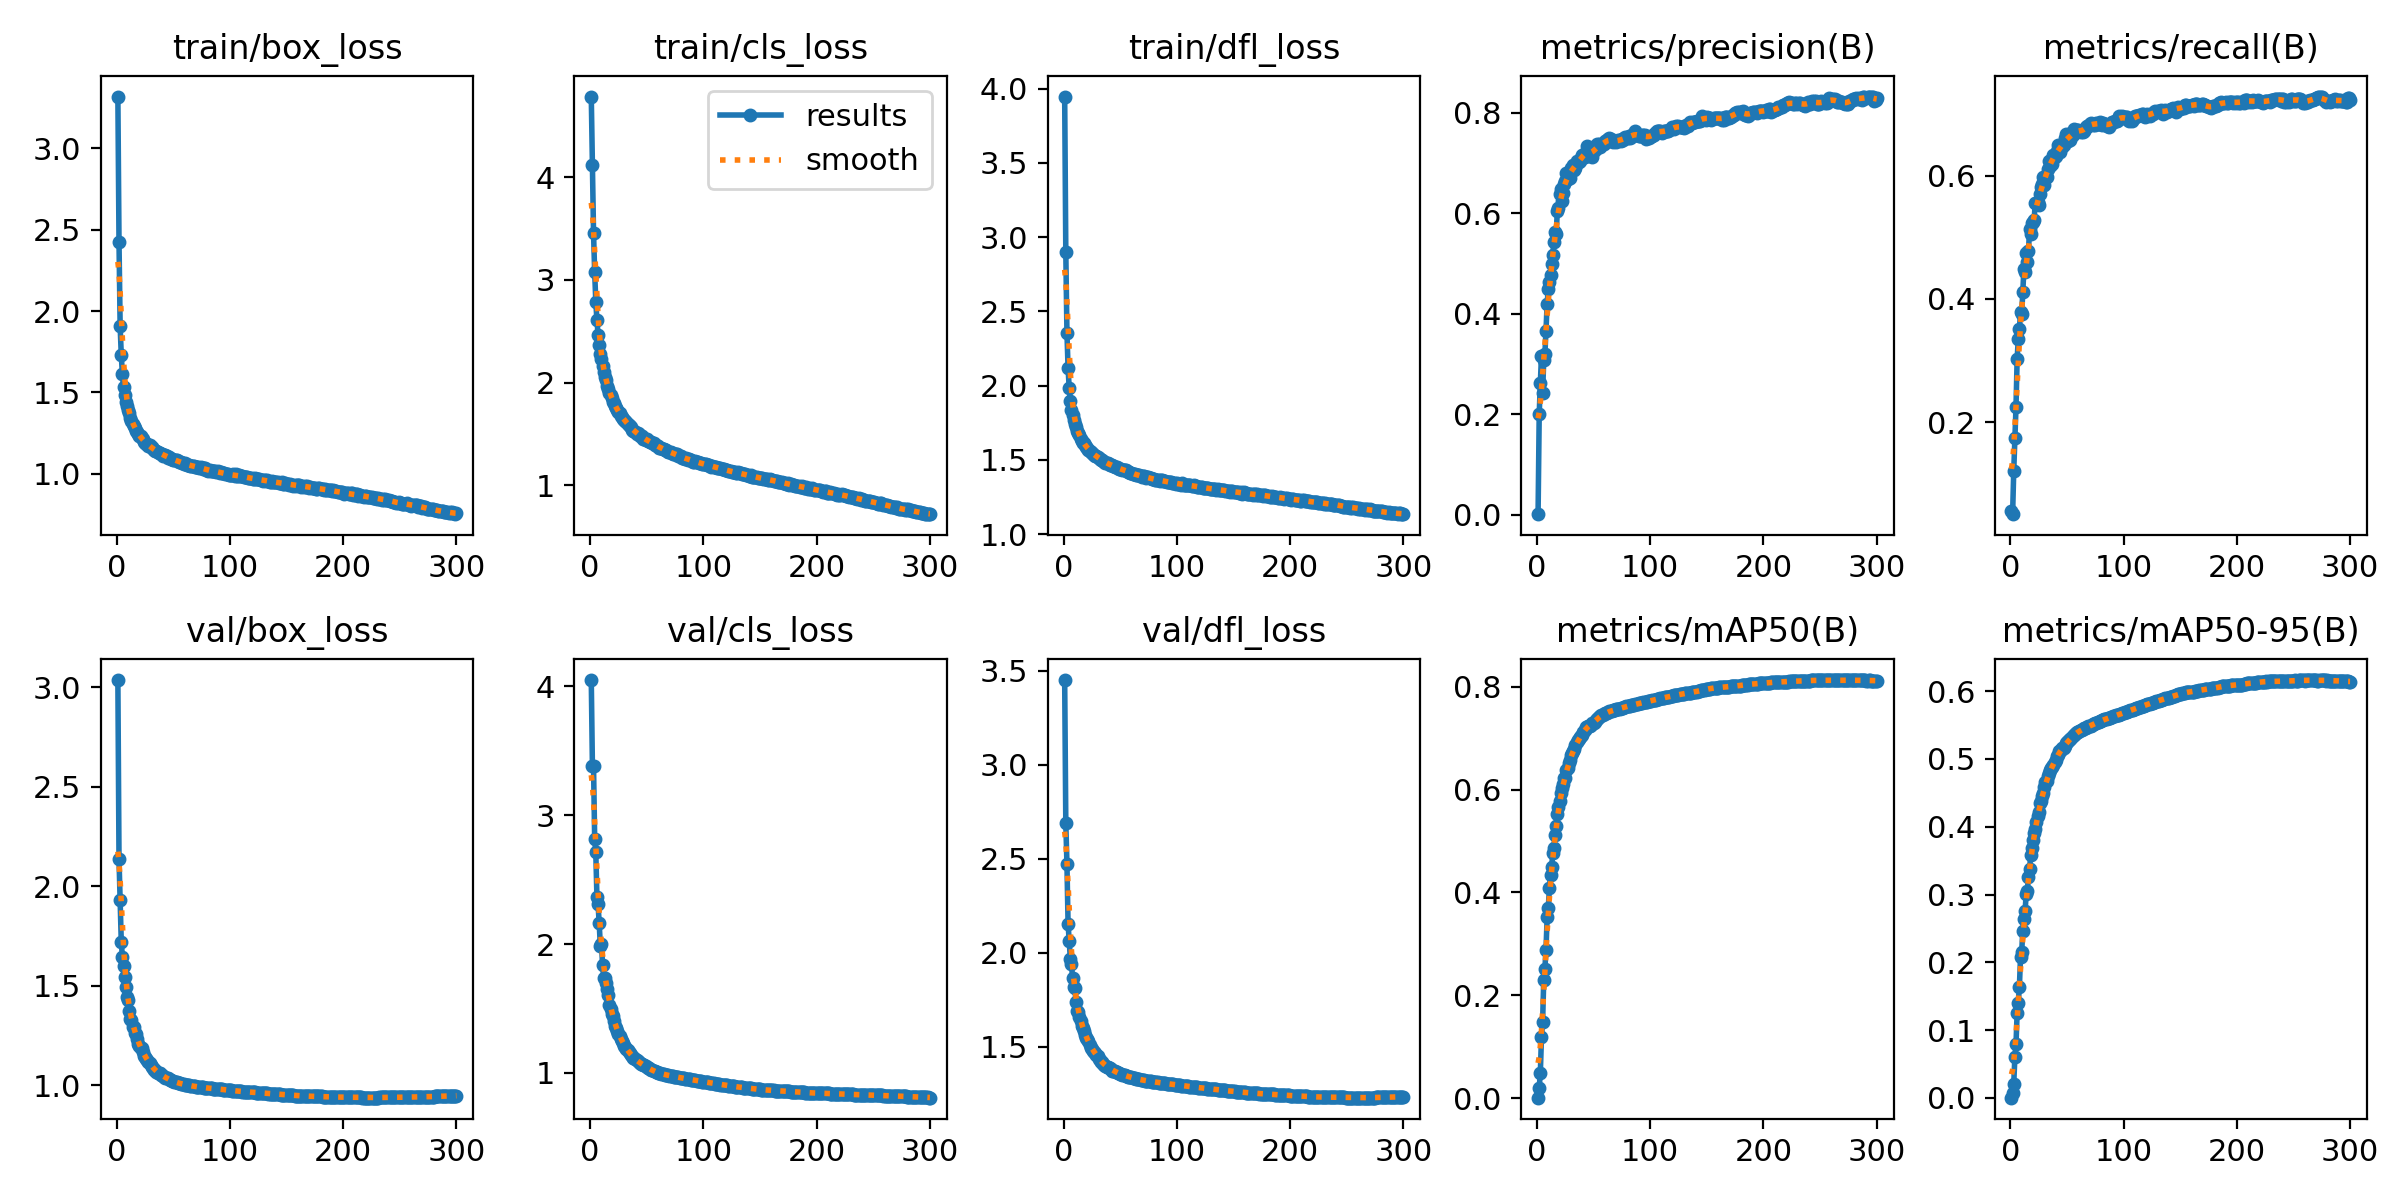

Data behind this chart, as committed beside it:
epoch, time, train/box_loss, train/cls_loss, train/dfl_loss, metrics/precision(B), metrics/recall(B), metrics/mAP50(B), metrics/mAP50-95(B), val/box_loss, val/cls_loss, val/dfl_loss, lr/pg0, lr/pg1, lr/pg2
1, 524.2, 3.319, 4.787, 3.946, 0.00163, 0.05592, 0.00127, 0.00029, 3.035, 4.05, 3.449, 0.07006, 0.003327, 0.003327
2, 1090, 2.426, 4.121, 2.899, 0.2, 0.05054, 0.02072, 0.00748, 2.135, 3.384, 2.688, 0.04004, 0.006638, 0.006638
3, 1647, 1.907, 3.457, 2.357, 0.2625, 0.1205, 0.0501, 0.02065, 1.931, 3.379, 2.474, 0.009992, 0.009928, 0.009928
4, 2159, 1.729, 3.076, 2.119, 0.3156, 0.174, 0.1183, 0.06043, 1.72, 2.818, 2.155, 0.009901, 0.009901, 0.009901
5, 2721, 1.61, 2.787, 1.982, 0.2428, 0.2245, 0.1484, 0.07927, 1.645, 2.711, 2.065, 0.009868, 0.009868, 0.009868
6, 3289, 1.532, 2.607, 1.898, 0.3078, 0.3024, 0.2295, 0.1252, 1.598, 2.362, 1.97, 0.009835, 0.009835, 0.009835
7, 3806, 1.484, 2.468, 1.838, 0.3195, 0.3345, 0.2514, 0.1406, 1.545, 2.309, 1.94, 0.009802, 0.009802, 0.009802
8, 4365, 1.442, 2.368, 1.8, 0.3669, 0.351, 0.2889, 0.1639, 1.492, 2.161, 1.864, 0.009769, 0.009769, 0.009769
9, 4935, 1.415, 2.28, 1.769, 0.4197, 0.3779, 0.3514, 0.2085, 1.445, 1.988, 1.819, 0.009736, 0.009736, 0.009736
10, 5451, 1.389, 2.226, 1.744, 0.4494, 0.3748, 0.3695, 0.2151, 1.431, 2.001, 1.811, 0.009703, 0.009703, 0.009703
11, 5998, 1.37, 2.162, 1.723, 0.4635, 0.4109, 0.408, 0.2462, 1.374, 1.834, 1.737, 0.00967, 0.00967, 0.00967
12, 6575, 1.341, 2.107, 1.696, 0.4774, 0.4486, 0.4344, 0.2634, 1.336, 1.738, 1.692, 0.009637, 0.009637, 0.009637
13, 7088, 1.32, 2.056, 1.677, 0.499, 0.4441, 0.4499, 0.2755, 1.327, 1.736, 1.683, 0.009604, 0.009604, 0.009604
14, 7630, 1.308, 2.022, 1.669, 0.518, 0.4749, 0.4775, 0.3005, 1.291, 1.695, 1.658, 0.009571, 0.009571, 0.009571
15, 8216, 1.29, 1.965, 1.642, 0.5438, 0.4592, 0.4872, 0.3058, 1.294, 1.652, 1.64, 0.009538, 0.009538, 0.009538
16, 8724, 1.279, 1.934, 1.628, 0.5623, 0.478, 0.5115, 0.3258, 1.264, 1.602, 1.612, 0.009505, 0.009505, 0.009505
17, 9258, 1.259, 1.901, 1.616, 0.559, 0.5127, 0.5286, 0.338, 1.256, 1.525, 1.602, 0.009472, 0.009472, 0.009472
18, 9833, 1.255, 1.884, 1.612, 0.6051, 0.5056, 0.5532, 0.3581, 1.233, 1.499, 1.586, 0.009439, 0.009439, 0.009439
19, 10335, 1.244, 1.848, 1.598, 0.6103, 0.5236, 0.5653, 0.3691, 1.21, 1.461, 1.565, 0.009406, 0.009406, 0.009406
20, 10855, 1.229, 1.812, 1.584, 0.6378, 0.5244, 0.578, 0.3799, 1.199, 1.442, 1.548, 0.009373, 0.009373, 0.009373
21, 11425, 1.228, 1.797, 1.581, 0.6485, 0.5276, 0.593, 0.3913, 1.188, 1.406, 1.54, 0.00934, 0.00934, 0.00934
22, 11924, 1.216, 1.777, 1.569, 0.6248, 0.556, 0.6026, 0.397, 1.187, 1.365, 1.531, 0.009307, 0.009307, 0.009307
23, 12447, 1.211, 1.752, 1.563, 0.6415, 0.5559, 0.6104, 0.4073, 1.17, 1.347, 1.509, 0.009274, 0.009274, 0.009274
24, 13028, 1.196, 1.73, 1.551, 0.6592, 0.5566, 0.623, 0.4152, 1.147, 1.324, 1.493, 0.009241, 0.009241, 0.009241
25, 13529, 1.189, 1.717, 1.549, 0.665, 0.5525, 0.6232, 0.422, 1.144, 1.304, 1.489, 0.009208, 0.009208, 0.009208
26, 14051, 1.184, 1.701, 1.54, 0.6803, 0.5704, 0.6378, 0.4343, 1.134, 1.285, 1.481, 0.009175, 0.009175, 0.009175
27, 14628, 1.18, 1.676, 1.534, 0.6691, 0.5808, 0.6419, 0.4378, 1.13, 1.267, 1.475, 0.009142, 0.009142, 0.009142
28, 15129, 1.173, 1.67, 1.528, 0.676, 0.5856, 0.651, 0.4447, 1.119, 1.251, 1.465, 0.009109, 0.009109, 0.009109
29, 15651, 1.174, 1.644, 1.526, 0.6706, 0.5976, 0.6575, 0.45, 1.111, 1.233, 1.457, 0.009076, 0.009076, 0.009076
30, 16228, 1.161, 1.64, 1.518, 0.6912, 0.585, 0.6671, 0.4586, 1.105, 1.213, 1.449, 0.009043, 0.009043, 0.009043
31, 16733, 1.161, 1.629, 1.513, 0.6867, 0.598, 0.6709, 0.4655, 1.091, 1.198, 1.437, 0.00901, 0.00901, 0.00901
32, 17261, 1.152, 1.614, 1.508, 0.6971, 0.5983, 0.6751, 0.4674, 1.089, 1.188, 1.433, 0.008977, 0.008977, 0.008977
33, 17840, 1.145, 1.6, 1.501, 0.6864, 0.6108, 0.6796, 0.4744, 1.078, 1.179, 1.422, 0.008944, 0.008944, 0.008944
34, 18347, 1.142, 1.589, 1.496, 0.691, 0.6236, 0.6861, 0.4791, 1.079, 1.165, 1.419, 0.008911, 0.008911, 0.008911
35, 18879, 1.142, 1.573, 1.494, 0.7033, 0.6153, 0.6929, 0.4839, 1.07, 1.152, 1.41, 0.008878, 0.008878, 0.008878
36, 19454, 1.133, 1.566, 1.486, 0.7016, 0.6256, 0.6957, 0.4866, 1.061, 1.14, 1.404, 0.008845, 0.008845, 0.008845
37, 19961, 1.129, 1.543, 1.482, 0.7019, 0.6193, 0.6974, 0.4878, 1.061, 1.131, 1.4, 0.008812, 0.008812, 0.008812
38, 20490, 1.125, 1.533, 1.478, 0.7034, 0.6334, 0.7014, 0.4914, 1.06, 1.12, 1.395, 0.008779, 0.008779, 0.008779
39, 21066, 1.122, 1.532, 1.477, 0.7106, 0.6305, 0.7037, 0.496, 1.054, 1.114, 1.392, 0.008746, 0.008746, 0.008746
40, 21577, 1.12, 1.519, 1.47, 0.7159, 0.6314, 0.7065, 0.4986, 1.051, 1.109, 1.388, 0.008713, 0.008713, 0.008713
41, 22106, 1.108, 1.504, 1.465, 0.7161, 0.64, 0.7123, 0.5037, 1.048, 1.099, 1.387, 0.00868, 0.00868, 0.00868
42, 22692, 1.112, 1.506, 1.467, 0.7129, 0.6496, 0.7166, 0.5064, 1.043, 1.092, 1.382, 0.008647, 0.008647, 0.008647
43, 23206, 1.114, 1.502, 1.463, 0.7226, 0.6432, 0.7206, 0.5112, 1.037, 1.083, 1.375, 0.008614, 0.008614, 0.008614
44, 23733, 1.109, 1.483, 1.459, 0.735, 0.6387, 0.7219, 0.5122, 1.036, 1.076, 1.373, 0.008581, 0.008581, 0.008581
45, 24318, 1.098, 1.476, 1.45, 0.7244, 0.646, 0.7228, 0.5136, 1.035, 1.071, 1.371, 0.008548, 0.008548, 0.008548
46, 24824, 1.099, 1.48, 1.453, 0.7196, 0.6471, 0.724, 0.5157, 1.03, 1.066, 1.368, 0.008515, 0.008515, 0.008515
47, 25341, 1.098, 1.454, 1.452, 0.7177, 0.6498, 0.7239, 0.5165, 1.028, 1.064, 1.365, 0.008482, 0.008482, 0.008482
48, 25926, 1.091, 1.451, 1.442, 0.7134, 0.6606, 0.7263, 0.5196, 1.026, 1.058, 1.362, 0.008449, 0.008449, 0.008449
49, 26430, 1.091, 1.443, 1.441, 0.7119, 0.6674, 0.7293, 0.5231, 1.024, 1.05, 1.359, 0.008416, 0.008416, 0.008416
50, 26943, 1.082, 1.447, 1.439, 0.7247, 0.6603, 0.7302, 0.5244, 1.02, 1.046, 1.356, 0.008383, 0.008383, 0.008383
51, 27535, 1.081, 1.432, 1.435, 0.7308, 0.6566, 0.7322, 0.5261, 1.019, 1.04, 1.355, 0.00835, 0.00835, 0.00835
52, 28038, 1.082, 1.43, 1.432, 0.7277, 0.6629, 0.7343, 0.5274, 1.016, 1.035, 1.352, 0.008317, 0.008317, 0.008317
53, 28545, 1.082, 1.423, 1.432, 0.7384, 0.6578, 0.7362, 0.5294, 1.016, 1.029, 1.351, 0.008284, 0.008284, 0.008284
54, 29134, 1.078, 1.418, 1.429, 0.7328, 0.6684, 0.7396, 0.5314, 1.013, 1.023, 1.348, 0.008251, 0.008251, 0.008251
55, 29635, 1.071, 1.416, 1.429, 0.7387, 0.6652, 0.7406, 0.5334, 1.011, 1.02, 1.347, 0.008218, 0.008218, 0.008218
56, 30140, 1.072, 1.409, 1.427, 0.732, 0.675, 0.7428, 0.5355, 1.01, 1.015, 1.345, 0.008185, 0.008185, 0.008185
57, 30734, 1.068, 1.393, 1.419, 0.7357, 0.672, 0.744, 0.5368, 1.008, 1.011, 1.343, 0.008152, 0.008152, 0.008152
58, 31237, 1.066, 1.39, 1.42, 0.7372, 0.6715, 0.7453, 0.5381, 1.006, 1.008, 1.341, 0.008119, 0.008119, 0.008119
59, 31750, 1.06, 1.384, 1.411, 0.7375, 0.6736, 0.7465, 0.5391, 1.005, 1.005, 1.339, 0.008086, 0.008086, 0.008086
60, 32353, 1.066, 1.383, 1.414, 0.7451, 0.6737, 0.7482, 0.5402, 1.005, 1.002, 1.338, 0.008053, 0.008053, 0.008053
... 240 more rows
